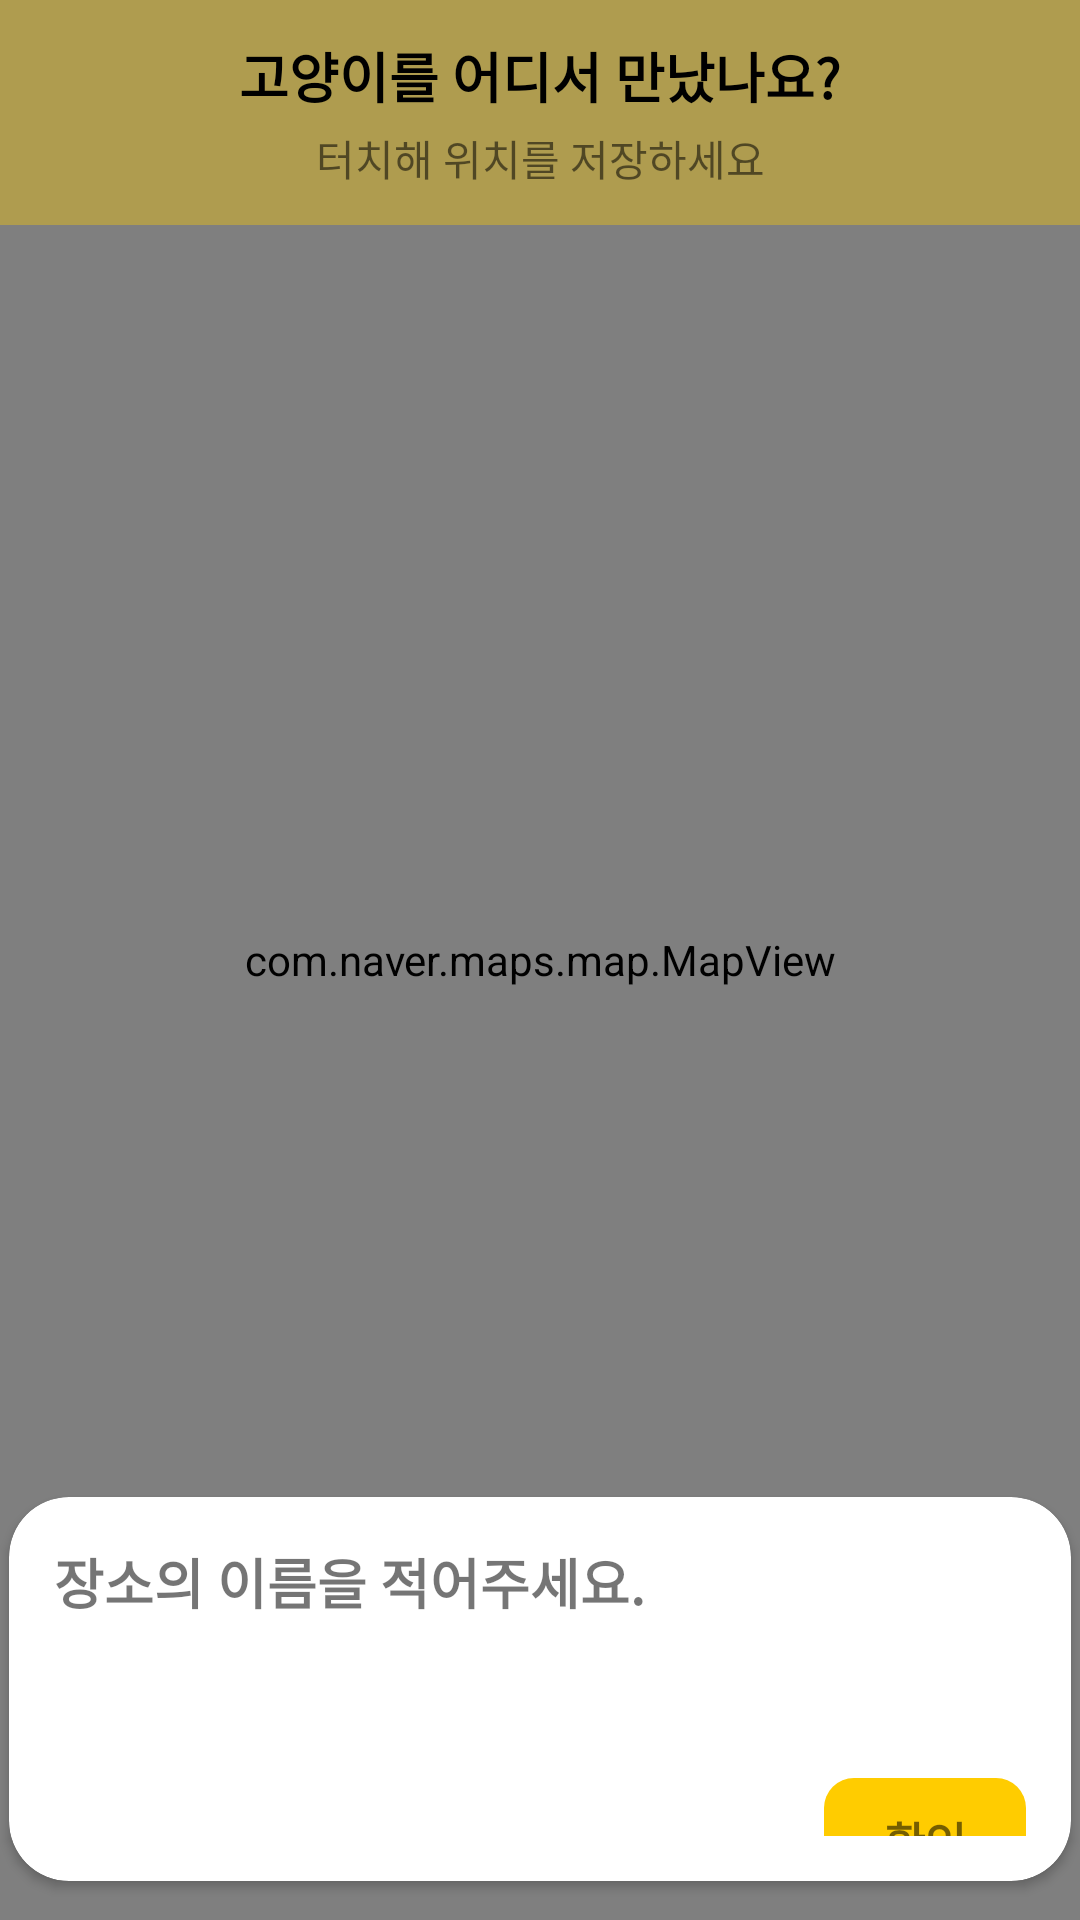

This screen was rendered from an Android layout file. Write that file and the resources it references.
<!-- AndroidManifest.xml: activity theme AppTheme.NoActionBar -->
<!-- res/layout/activity_make_marker.xml -->
<?xml version="1.0" encoding="utf-8"?>
<androidx.constraintlayout.widget.ConstraintLayout xmlns:android="http://schemas.android.com/apk/res/android"
    xmlns:app="http://schemas.android.com/apk/res-auto"
    android:layout_width="match_parent"
    android:layout_height="match_parent">

    <com.naver.maps.map.MapView
        android:id="@+id/makemarker_map"
        android:layout_width="match_parent"
        android:layout_height="match_parent" />
<androidx.constraintlayout.widget.ConstraintLayout
    android:layout_width="match_parent"
    android:layout_height="wrap_content"
    android:background="@color/transyellow"
    app:layout_constraintTop_toTopOf="parent"
    android:paddingVertical="12dp"
    >
    <TextView
        android:id="@+id/makemarker_tv_title"
        android:layout_width="wrap_content"
        android:layout_height="wrap_content"
        android:text="고양이를 어디서 만났나요?"
        android:textColor="@color/black"
        android:textSize="18sp"
        android:textStyle="bold"
        android:singleLine="true"
        android:lines="1"
        app:layout_constraintEnd_toEndOf="parent"
        app:layout_constraintStart_toStartOf="parent"
        app:layout_constraintTop_toTopOf="parent" />

    <TextView
        android:layout_width="wrap_content"
        android:layout_height="wrap_content"
        android:layout_marginTop="4dp"
        android:text="터치해 위치를 저장하세요"
        android:textSize="14sp"
        app:layout_constraintEnd_toEndOf="parent"
        app:layout_constraintStart_toStartOf="parent"
        app:layout_constraintTop_toBottomOf="@id/makemarker_tv_title" />


</androidx.constraintlayout.widget.ConstraintLayout>

    <androidx.cardview.widget.CardView
        android:id="@+id/makemarker_cd"
        android:layout_width="match_parent"
        android:layout_height="0dp"
        android:layout_margin="3dp"
        android:elevation="15dp"
        app:cardCornerRadius="20dp"
        app:layout_constraintBottom_toBottomOf="parent"
        app:layout_constraintHeight_percent="0.2"
        app:layout_constraintTop_toTopOf="parent"
        app:layout_constraintVertical_bias="0.98">

        <androidx.constraintlayout.widget.ConstraintLayout
            android:layout_width="match_parent"
            android:layout_height="match_parent"
            android:padding="15dp">

            <TextView
                android:id="@+id/makemarker_cv_tv_title"
                android:layout_width="wrap_content"
                android:layout_height="wrap_content"
                android:text="장소의 이름을 적어주세요."
                android:textSize="18sp"
                android:textStyle="bold"
                app:layout_constraintStart_toStartOf="parent"
                app:layout_constraintTop_toTopOf="parent" />

            <EditText
                android:id="@+id/makemarker_ed_name"
                android:layout_width="0dp"
                android:layout_height="wrap_content"
                android:layout_marginTop="10dp"
                android:background="@android:color/transparent"
                android:textSize="24sp"
                android:lines="1"
                android:maxLength="20"
                android:singleLine="true"
                app:layout_constraintEnd_toEndOf="parent"
                app:layout_constraintStart_toStartOf="parent"
                app:layout_constraintTop_toBottomOf="@id/makemarker_cv_tv_title" />

            <TextView
                android:id="@+id/makemarker_btn_yes"
                android:layout_width="wrap_content"
                android:layout_height="wrap_content"
                android:layout_marginTop="10dp"
                android:background="@drawable/background_btn_default"
                android:paddingHorizontal="20dp"
                android:paddingVertical="10dp"
                android:text="확인"
                android:textSize="15sp"
                android:textStyle="bold"
                app:layout_constraintEnd_toEndOf="parent"
                app:layout_constraintTop_toBottomOf="@id/makemarker_ed_name" />

        </androidx.constraintlayout.widget.ConstraintLayout>


    </androidx.cardview.widget.CardView>


</androidx.constraintlayout.widget.ConstraintLayout>
<!-- resources referenced by this layout -->
<resources>
  <color name="black">#FF000000</color>
  <color name="transyellow">#60ffcc00</color>
  <!-- drawable background_btn_default (drawable) -->
  <?xml version="1.0" encoding="utf-8"?>
  <shape xmlns:android="http://schemas.android.com/apk/res/android"
      android:padding= "10dp"
      android:shape="rectangle">
      <solid android:color="@color/main_yellow"/>
      <corners
          android:radius="10dp"/>
  </shape>
  <style name="AppTheme.NoActionBar">
          <item name="windowActionBar">false</item>
          <item name="windowNoTitle">true</item>
      </style>
  <color name="main_yellow">#ffcc00</color>
</resources>
